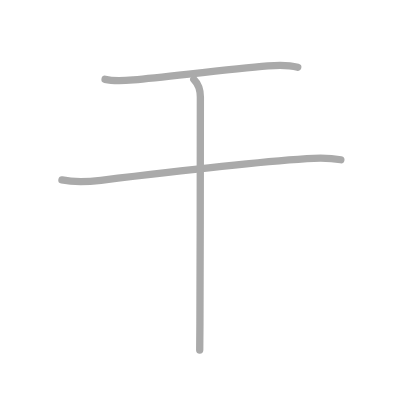
t = 0.00 s
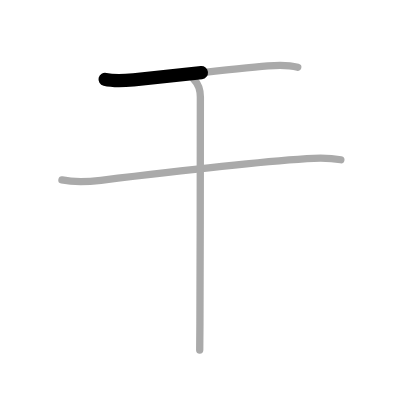
t = 0.50 s
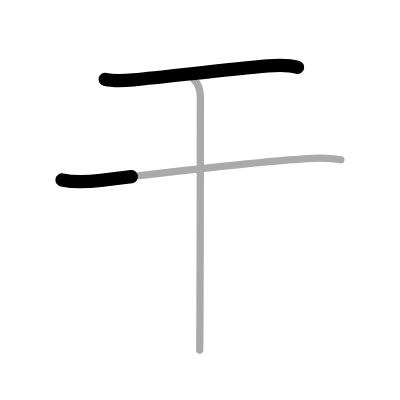
t = 1.25 s
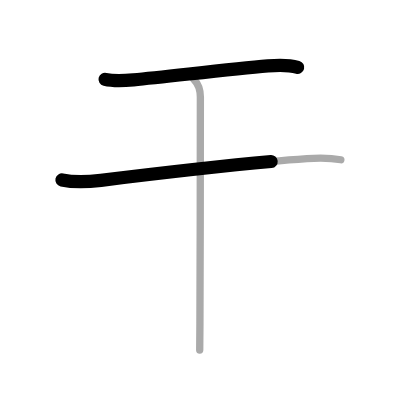
t = 1.75 s
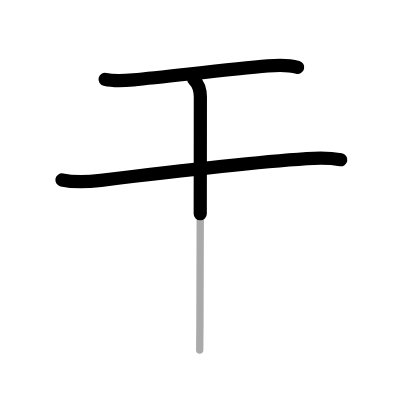
t = 2.50 s
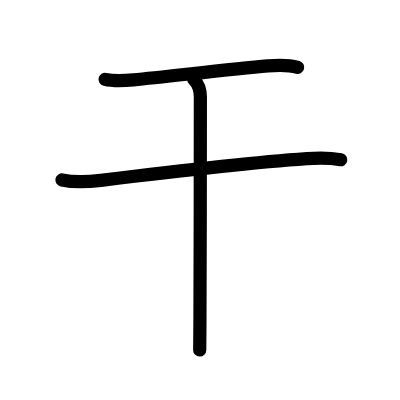
t = 3.00 s

The animated SVG that drew these frames (rendered in a browser with its animation timeline set to each time). Animation: 3 SMIL elements (animate=3); one cycle of 3.00 s.

<?xml version="1.0" standalone="no"?>
<!DOCTYPE svg PUBLIC "-//W3C//DTD SVG 1.1//EN"   "http://www.w3.org/Graphics/SVG/1.1/DTD/svg11.dtd">
<svg width="400px" height="400px"  version="1.1" xmlns="http://www.w3.org/2000/svg">
  <defs>
    <marker id="Triangle" viewBox="0 0 10 10" refX="0" refY="5" markerUnits="strokeWidth" markerWidth="3" style="stroke-opacity:0%;fill:#aaaaaa;" markerHeight="2" orient="auto">
      <path d="M 0 0 L 10 5 L 0 10 z" />
    </marker>
    
    <marker id="Arrow" viewBox="0 0 10 10" refX="5" refY="5" markerUnits="strokeWidth" markerWidth="1.8" style="stroke-opacity:0%;fill:#770000;" markerHeight="2" orient="auto">
      <path d="M 0 4 L 6 4 L 4 1 L 10 5 L 4 9 L 6 6 L 0 6 z" />
        <circle cx="5" cy="5" r="5" />
      </marker>
    
    <marker id="TriangleRed" viewBox="0 0 10 10" refX="0" refY="5" markerUnits="strokeWidth" markerWidth="3" style="stroke-opacity:0%;fill:#CC0000;" markerHeight="2" orient="auto">
      <path d="M 0 0 L 10 5 L 0 10 z" />
    </marker>
    
    <marker id="ArrowRed" viewBox="0 0 10 10" refX="5" refY="5" markerUnits="strokeWidth" markerWidth="1.8" style="stroke-opacity:0%;fill:#CC0000;" markerHeight="2" orient="auto">
      <path d="M 0 4 L 6 4 L 4 1 L 10 5 L 4 9 L 6 6 L 0 6 z" />
        <circle cx="5" cy="5" r="5" />
      </marker>
    
  </defs>
  
  <path style="fill:#ffffff; fill-opacity:100%; fill-rule:evenodd; stroke-width:0;" d="M 0 0 L 400px 0 L 400px 400px L 0 400px L 0 0" />

  <g transform="scale(3.6697247706422 3.6697247706422)">
<path style="fill:none; fill-opacity:0%; fill-rule:evenodd; stroke:#aaaaaa; stroke-opacity:100%; stroke-width: 1.5pt; stroke-linejoin:round; stroke-linecap:round;" d="M28.63 21.62c2.62 0.63 5.47 0.36 7.75 0.15c9.37-0.89 26.14-2.9 36.63-3.81c2.7-0.23 5.47-0.34 8.12 0.38"></path>
<path style="fill:none; fill-opacity:0%; fill-rule:evenodd; stroke:#aaaaaa; stroke-opacity:100%; stroke-width: 1.5pt; stroke-linejoin:round; stroke-linecap:round;" d="M16.88 49.03c3.37 0.72 7.13 0.53 10.62 0.11c15.17-1.86 39.74-4.77 56.13-5.91c3.1-0.22 6.18-0.26 9.25 0.3"></path>
<path style="fill:none; fill-opacity:0%; fill-rule:evenodd; stroke:#aaaaaa; stroke-opacity:100%; stroke-width: 1.5pt; stroke-linejoin:round; stroke-linecap:round;" d="M52.81 21.63c1.22 1.22 1.79 2.99 1.79 4.83c0 0.85-0.02 43.7-0.12 61.54c-0.02 3.65-0.04 6.3-0.06 7.38"></path>

<path style="fill:none; fill-opacity:0%; fill-rule:evenodd; stroke:#000000; stroke-opacity:100%; stroke-width: 2.7pt; stroke-linejoin:round; stroke-linecap:round;" d="M28.63 21.62c2.62 0.63 5.47 0.36 7.75 0.15c9.37-0.89 26.14-2.9 36.63-3.81c2.7-0.23 5.47-0.34 8.12 0.38" pathLength="100" stroke-dashoffset="100" stroke-dasharray="100 105"><animate id="dashAnim1" attributeName="stroke-dashoffset" from="100" to="0" dur="1s" calcMode="linear" fill="freeze"/></path>
<path style="fill:none; fill-opacity:0%; fill-rule:evenodd; stroke:#000000; stroke-opacity:100%; stroke-width: 2.7pt; stroke-linejoin:round; stroke-linecap:round;" d="M16.88 49.03c3.37 0.72 7.13 0.53 10.62 0.11c15.17-1.86 39.74-4.77 56.13-5.91c3.1-0.22 6.18-0.26 9.25 0.3" pathLength="100" stroke-dashoffset="100" stroke-dasharray="100 105"><animate id="dashAnim2" attributeName="stroke-dashoffset" from="100" to="0" dur="1s" calcMode="linear" begin="dashAnim1.end" fill="freeze"/></path>
<path style="fill:none; fill-opacity:0%; fill-rule:evenodd; stroke:#000000; stroke-opacity:100%; stroke-width: 2.7pt; stroke-linejoin:round; stroke-linecap:round;" d="M52.81 21.63c1.22 1.22 1.79 2.99 1.79 4.83c0 0.85-0.02 43.7-0.12 61.54c-0.02 3.65-0.04 6.3-0.06 7.38" pathLength="100" stroke-dashoffset="100" stroke-dasharray="100 105"><animate id="dashAnim3" attributeName="stroke-dashoffset" from="100" to="0" dur="1s" calcMode="linear" begin="dashAnim2.end" fill="freeze"/></path>

</g>

</svg>  
          
